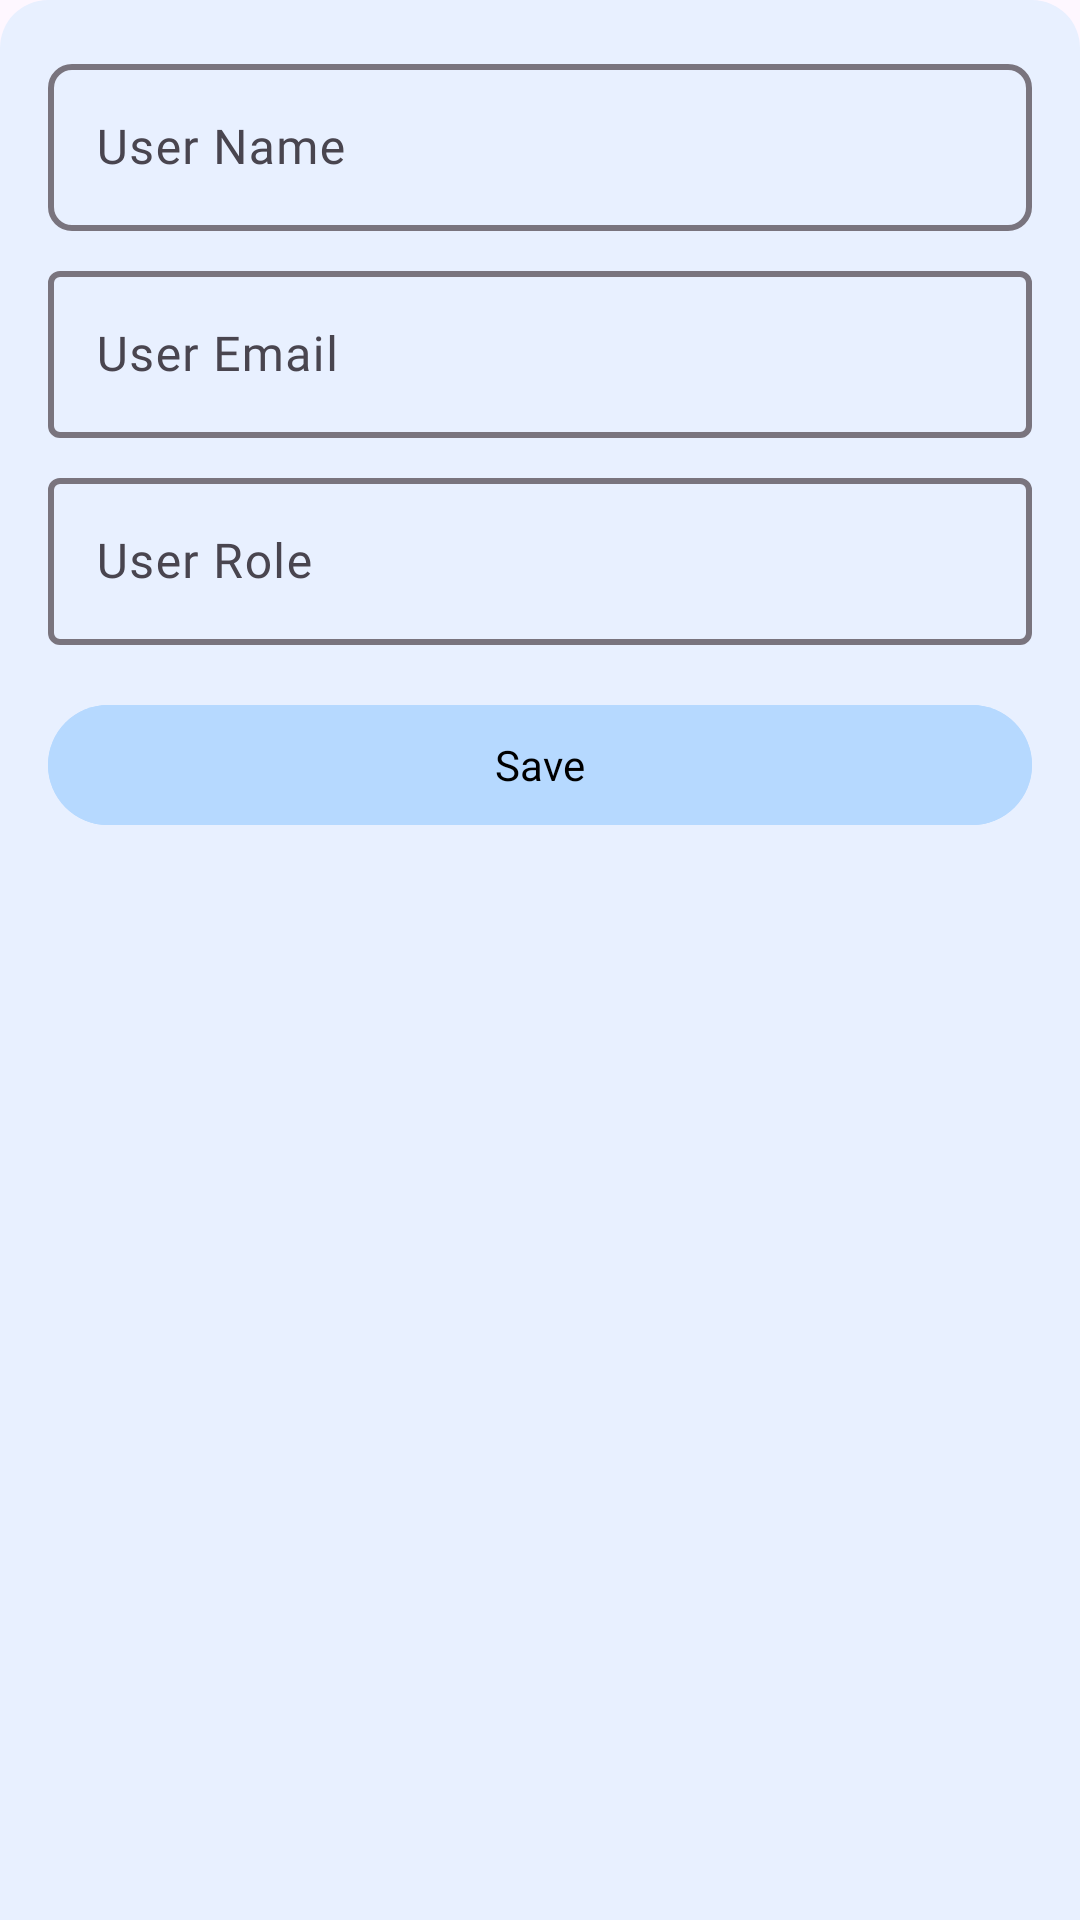

Reconstruct the res/layout file that produces this screen, plus the resources it refers to.
<!-- AndroidManifest.xml: application theme Theme.PulseSync -->
<!-- res/layout/bottom_sheet_edit_profile.xml -->
<?xml version="1.0" encoding="utf-8"?>
<LinearLayout xmlns:android="http://schemas.android.com/apk/res/android"
    android:layout_width="match_parent"
    android:layout_height="wrap_content"
    xmlns:app="http://schemas.android.com/apk/res-auto"
    android:orientation="vertical"
    android:padding="16dp"
    android:background="@drawable/bottom_sheet_background">

    <com.google.android.material.textfield.TextInputLayout
        android:id="@+id/tilEditName"
        android:layout_width="match_parent"
        android:layout_height="wrap_content"
        android:layout_marginBottom="8dp"
        app:boxStrokeWidth="2dp"
        app:boxCornerRadiusTopStart="8dp"
        app:boxCornerRadiusTopEnd="8dp"
        app:boxCornerRadiusBottomStart="8dp"
        app:boxCornerRadiusBottomEnd="8dp">

        <com.google.android.material.textfield.TextInputEditText
            android:id="@+id/etEditName"
            android:layout_width="match_parent"
            android:inputType="textPersonName"
            android:layout_height="wrap_content"
            android:fontFamily="@font/inter"
            android:hint="User Name" />
    </com.google.android.material.textfield.TextInputLayout>

    <com.google.android.material.textfield.TextInputLayout
        android:id="@+id/tilEditEmail"
        android:layout_width="match_parent"
        android:layout_height="wrap_content"
        android:layout_marginBottom="8dp"
        app:boxStrokeWidth="2dp">

        <com.google.android.material.textfield.TextInputEditText
            android:id="@+id/etEditEmail"
            android:layout_width="match_parent"
            android:inputType="textEmailAddress"
            android:fontFamily="@font/inter"
            android:layout_height="wrap_content"
            android:hint="User Email" />
    </com.google.android.material.textfield.TextInputLayout>

    <com.google.android.material.textfield.TextInputLayout
        android:id="@+id/tilEditRole"
        android:layout_width="match_parent"
        android:layout_height="wrap_content"
        app:boxStrokeWidth="2dp">

        <com.google.android.material.textfield.TextInputEditText
            android:id="@+id/etEditRole"
            android:layout_width="match_parent"
            android:fontFamily="@font/inter"
            android:inputType="text"
            android:layout_height="wrap_content"
            android:hint="User Role" />
    </com.google.android.material.textfield.TextInputLayout>

    <com.google.android.material.button.MaterialButton
        android:id="@+id/btnSaveProfile"
        android:layout_width="match_parent"
        android:layout_height="wrap_content"
        android:layout_marginTop="16dp"
        android:fontFamily="@font/inter"
        android:text="Save"
        android:backgroundTint="@color/primary_blue"
        android:textColor="@color/black" />

</LinearLayout>
<!-- resources referenced by this layout -->
<resources>
  <color name="black">#FF000000</color>
  <color name="primary_blue">#b6d9ff</color>
  <!-- drawable bottom_sheet_background (drawable) -->
  <shape xmlns:android="http://schemas.android.com/apk/res/android">
      <solid android:color="#E8F0FF"/>
      <corners android:topLeftRadius="16dp" android:topRightRadius="16dp"/>
  </shape>
  <style name="Theme.PulseSync" parent="Base.Theme.PulseSync" />
  <style name="Base.Theme.PulseSync" parent="Theme.Material3.DayNight.NoActionBar">
          
          
      </style>
</resources>
